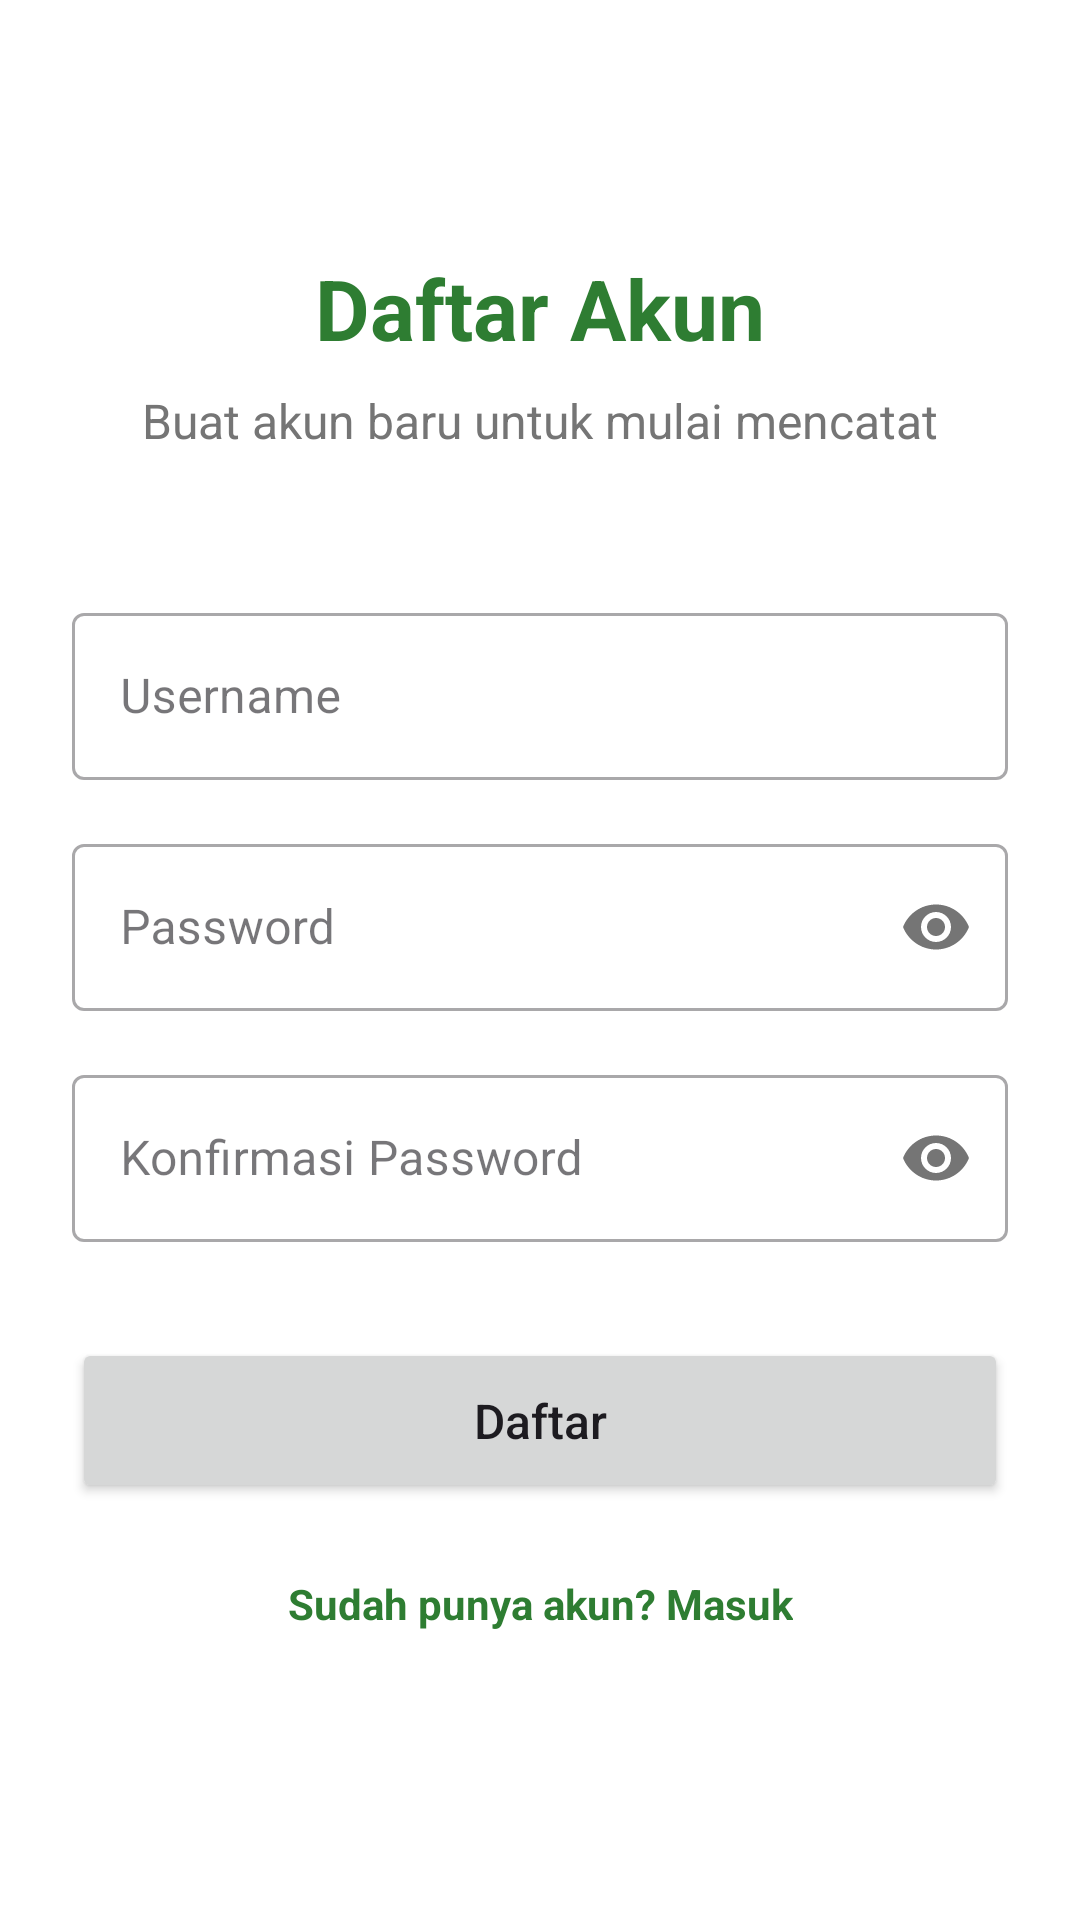

Produce the Android XML layout that renders to this screen, including the resource entries it uses.
<!-- AndroidManifest.xml: application theme Theme.CartNote -->
<!-- res/layout/fragment_register.xml -->
<?xml version="1.0" encoding="utf-8"?>
<androidx.constraintlayout.widget.ConstraintLayout xmlns:android="http://schemas.android.com/apk/res/android"
    xmlns:app="http://schemas.android.com/apk/res-auto"
    android:layout_width="match_parent"
    android:layout_height="match_parent"
    android:background="@color/white"
    android:padding="24dp">

    <TextView
        android:id="@+id/tvRegisterTitle"
        android:layout_width="wrap_content"
        android:layout_height="wrap_content"
        android:layout_marginTop="60dp"
        android:text="Daftar Akun"
        android:textColor="@color/colorPrimary"
        android:textSize="28sp"
        android:textStyle="bold"
        app:layout_constraintEnd_toEndOf="parent"
        app:layout_constraintStart_toStartOf="parent"
        app:layout_constraintTop_toTopOf="parent" />

    <TextView
        android:id="@+id/tvRegisterSub"
        android:layout_width="wrap_content"
        android:layout_height="wrap_content"
        android:layout_marginTop="8dp"
        android:text="Buat akun baru untuk mulai mencatat"
        android:textColor="@color/gray"
        android:textSize="16sp"
        app:layout_constraintEnd_toEndOf="parent"
        app:layout_constraintStart_toStartOf="parent"
        app:layout_constraintTop_toBottomOf="@id/tvRegisterTitle" />

    <com.google.android.material.textfield.TextInputLayout
        android:id="@+id/tilUsername"
        style="@style/Widget.MaterialComponents.TextInputLayout.OutlinedBox"
        android:layout_width="match_parent"
        android:layout_height="wrap_content"
        android:layout_marginTop="48dp"
        android:hint="Username"
        app:layout_constraintTop_toBottomOf="@id/tvRegisterSub">

        <com.google.android.material.textfield.TextInputEditText
            android:id="@+id/etUsername"
            android:layout_width="match_parent"
            android:layout_height="wrap_content"
            android:inputType="text" />
    </com.google.android.material.textfield.TextInputLayout>

    <com.google.android.material.textfield.TextInputLayout
        android:id="@+id/tilPassword"
        style="@style/Widget.MaterialComponents.TextInputLayout.OutlinedBox"
        android:layout_width="match_parent"
        android:layout_height="wrap_content"
        android:layout_marginTop="16dp"
        android:hint="Password"
        app:layout_constraintTop_toBottomOf="@id/tilUsername"
        app:passwordToggleEnabled="true">

        <com.google.android.material.textfield.TextInputEditText
            android:id="@+id/etPassword"
            android:layout_width="match_parent"
            android:layout_height="wrap_content"
            android:inputType="textPassword" />
    </com.google.android.material.textfield.TextInputLayout>

    <com.google.android.material.textfield.TextInputLayout
        android:id="@+id/tilConfirmPassword"
        style="@style/Widget.MaterialComponents.TextInputLayout.OutlinedBox"
        android:layout_width="match_parent"
        android:layout_height="wrap_content"
        android:layout_marginTop="16dp"
        android:hint="Konfirmasi Password"
        app:layout_constraintTop_toBottomOf="@id/tilPassword"
        app:passwordToggleEnabled="true">

        <com.google.android.material.textfield.TextInputEditText
            android:id="@+id/etConfirmPassword"
            android:layout_width="match_parent"
            android:layout_height="wrap_content"
            android:inputType="textPassword" />
    </com.google.android.material.textfield.TextInputLayout>

    <Button
        android:id="@+id/btnRegister"
        android:layout_width="match_parent"
        android:layout_height="55dp"
        android:layout_marginTop="32dp"
        android:text="Daftar"
        android:textAllCaps="false"
        android:textSize="16sp"
        app:cornerRadius="8dp"
        app:layout_constraintTop_toBottomOf="@id/tilConfirmPassword" />

    <TextView
        android:id="@+id/tvGoToLogin"
        android:layout_width="wrap_content"
        android:layout_height="wrap_content"
        android:layout_marginTop="24dp"
        android:text="Sudah punya akun? Masuk"
        android:textColor="@color/colorPrimary"
        android:textStyle="bold"
        app:layout_constraintEnd_toEndOf="parent"
        app:layout_constraintStart_toStartOf="parent"
        app:layout_constraintTop_toBottomOf="@id/btnRegister" />

</androidx.constraintlayout.widget.ConstraintLayout>
<!-- resources referenced by this layout -->
<resources>
  <color name="colorPrimary">#2E7D32</color>
  <color name="gray">#757575</color>
  <color name="white">#FFFFFF</color>
  <style name="Theme.CartNote" parent="Base.Theme.CartNote" />
  <style name="Base.Theme.CartNote" parent="Theme.Material3.DayNight.NoActionBar">
          
          
      </style>
</resources>
